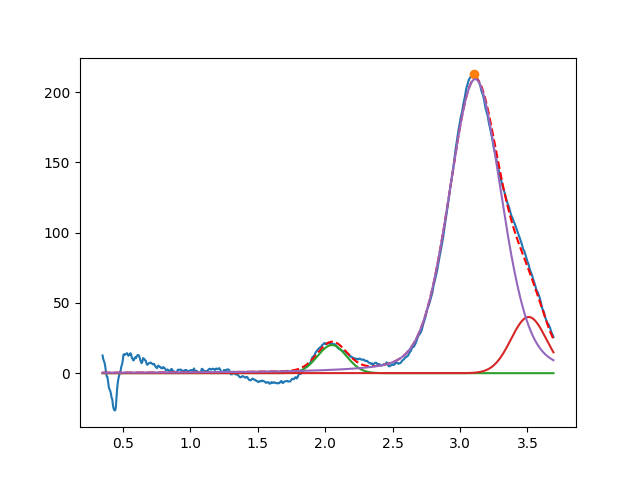

Source data for this figure (header and first rows):
2.050888271949833808e+00, 2.000012415000656318e+01, 2.533467713969729807e-01, 9.999999935501533432e-01
3.509071039500177847e+00, 3.999999999138736229e+01, 3.075045337410322599e-01, 9.999999982994628445e-01
3.112899588458324818e+00, 2.093303825273174823e+02, 4.613859501397981067e-01, 7.461637328608793363e-01
